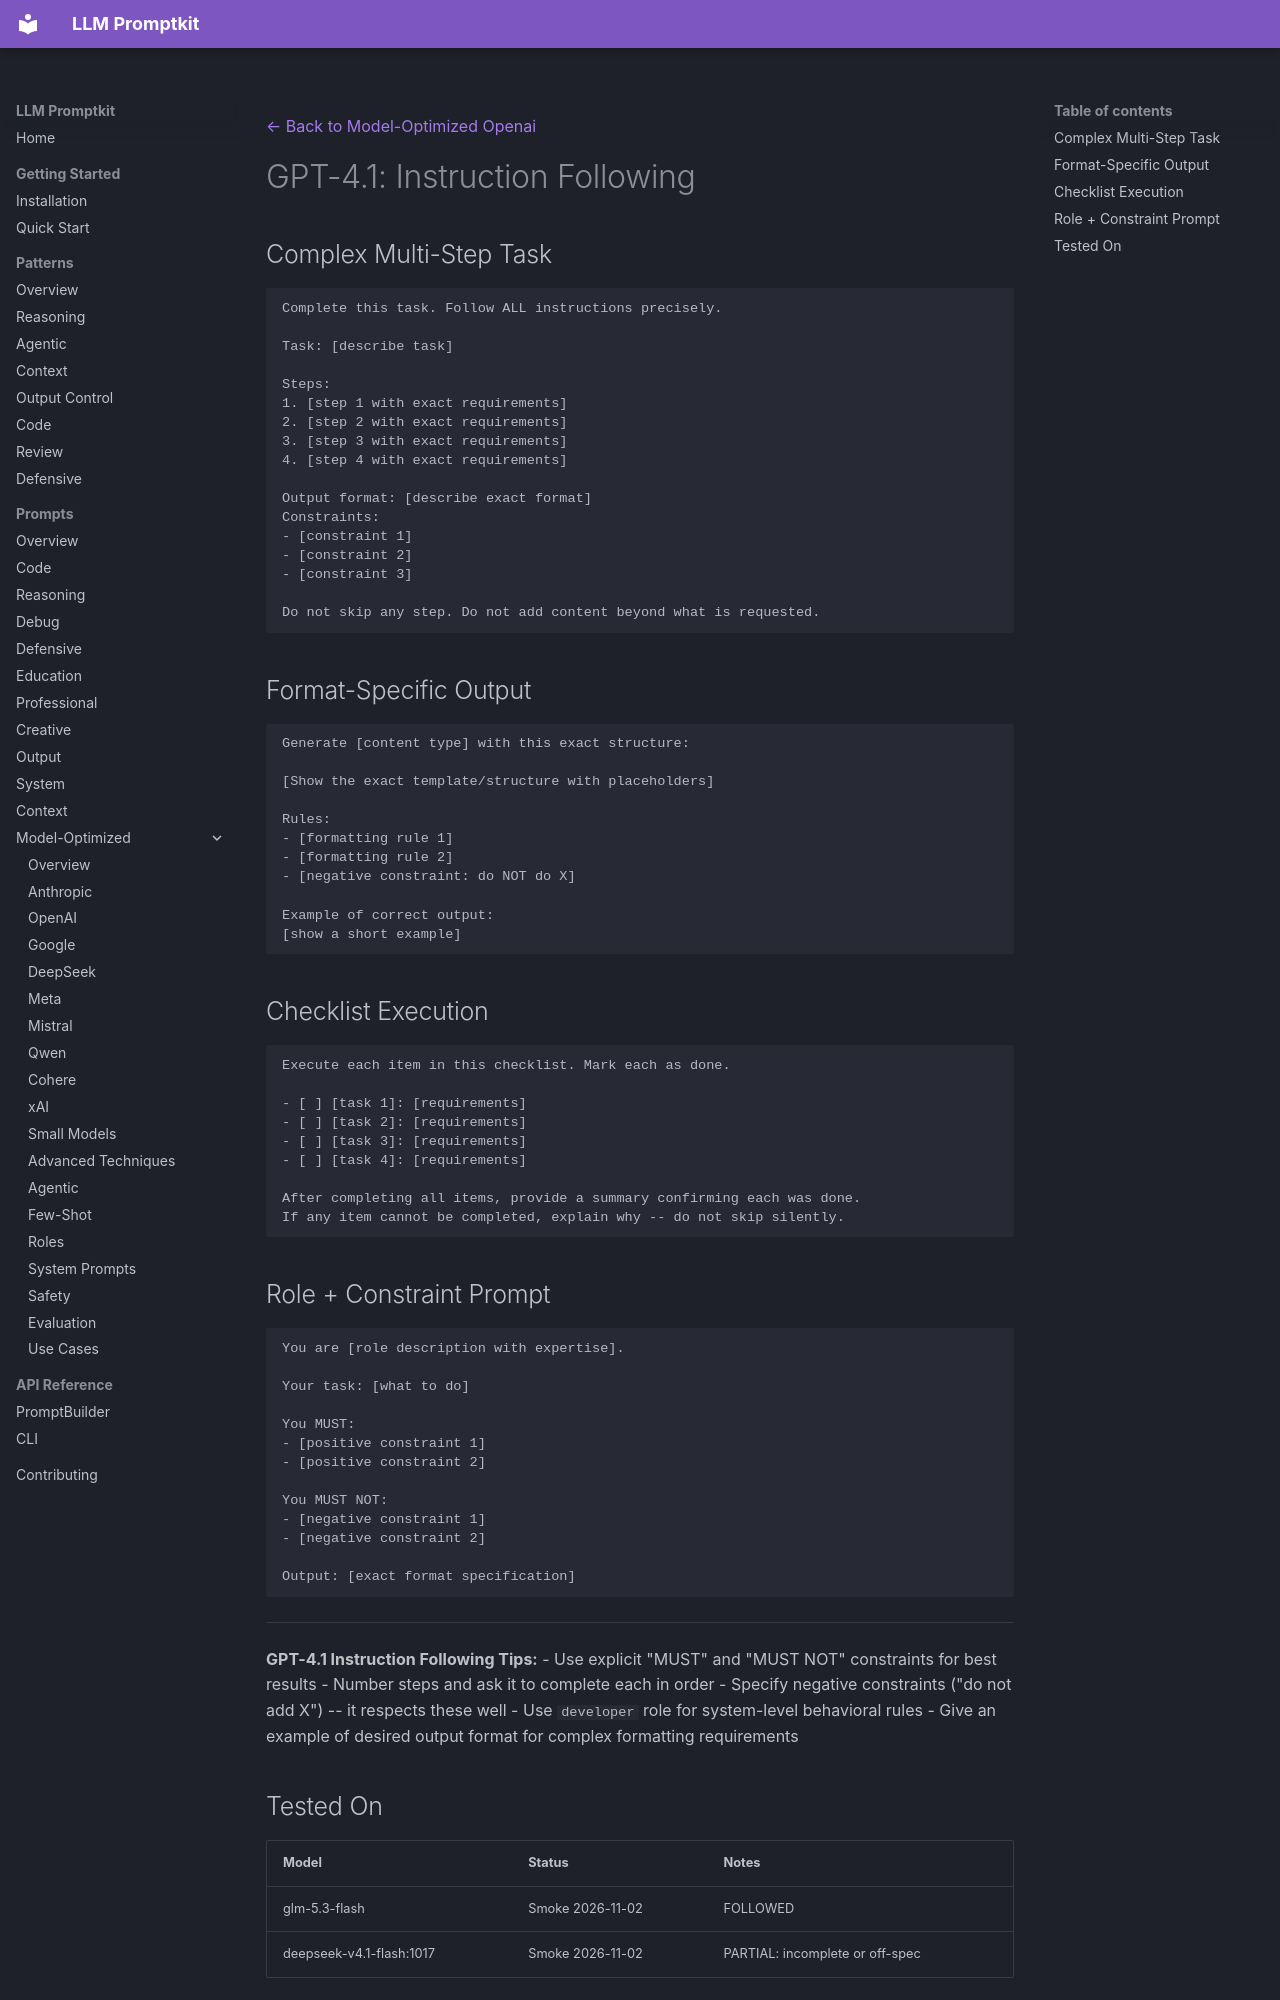

repository: Petsku01/promptkit · page: prompts/model-optimized/openai/gpt-4.1-instruction-following/index.html · generator: mkdocs

---
category: "model-optimized"
title: "GPT-4.1: Instruction Following"
subcategory: "openai"
model: "gpt-4.1"
---
[← Back to Model-Optimized Openai](../index.md)

# GPT-4.1: Instruction Following

## Complex Multi-Step Task
```
Complete this task. Follow ALL instructions precisely.

Task: [describe task]

Steps:
1. [step 1 with exact requirements]
2. [step 2 with exact requirements]
3. [step 3 with exact requirements]
4. [step 4 with exact requirements]

Output format: [describe exact format]
Constraints:
- [constraint 1]
- [constraint 2]
- [constraint 3]

Do not skip any step. Do not add content beyond what is requested.
```

## Format-Specific Output
```
Generate [content type] with this exact structure:

[Show the exact template/structure with placeholders]

Rules:
- [formatting rule 1]
- [formatting rule 2]
- [negative constraint: do NOT do X]

Example of correct output:
[show a short example]
```

## Checklist Execution
```
Execute each item in this checklist. Mark each as done.

- [ ] [task 1]: [requirements]
- [ ] [task 2]: [requirements]
- [ ] [task 3]: [requirements]
- [ ] [task 4]: [requirements]

After completing all items, provide a summary confirming each was done.
If any item cannot be completed, explain why -- do not skip silently.
```

## Role + Constraint Prompt
```
You are [role description with expertise].

Your task: [what to do]

You MUST:
- [positive constraint 1]
- [positive constraint 2]

You MUST NOT:
- [negative constraint 1]
- [negative constraint 2]

Output: [exact format specification]
```

---
**GPT-4.1 Instruction Following Tips:**
- Use explicit "MUST" and "MUST NOT" constraints for best results
- Number steps and ask it to complete each in order
- Specify negative constraints ("do not add X") -- it respects these well
- Use `developer` role for system-level behavioral rules
- Give an example of desired output format for complex formatting requirements
